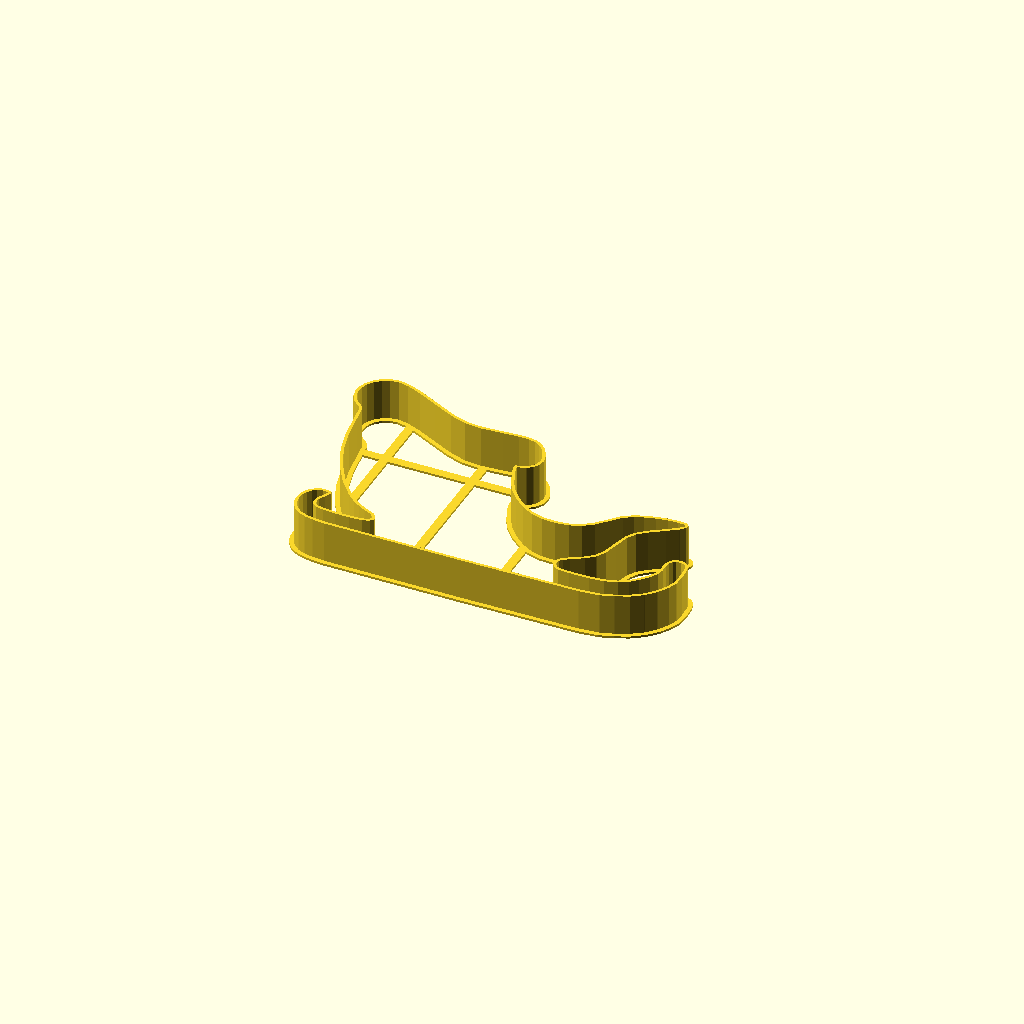
Cell 1: the model at its default parameters.
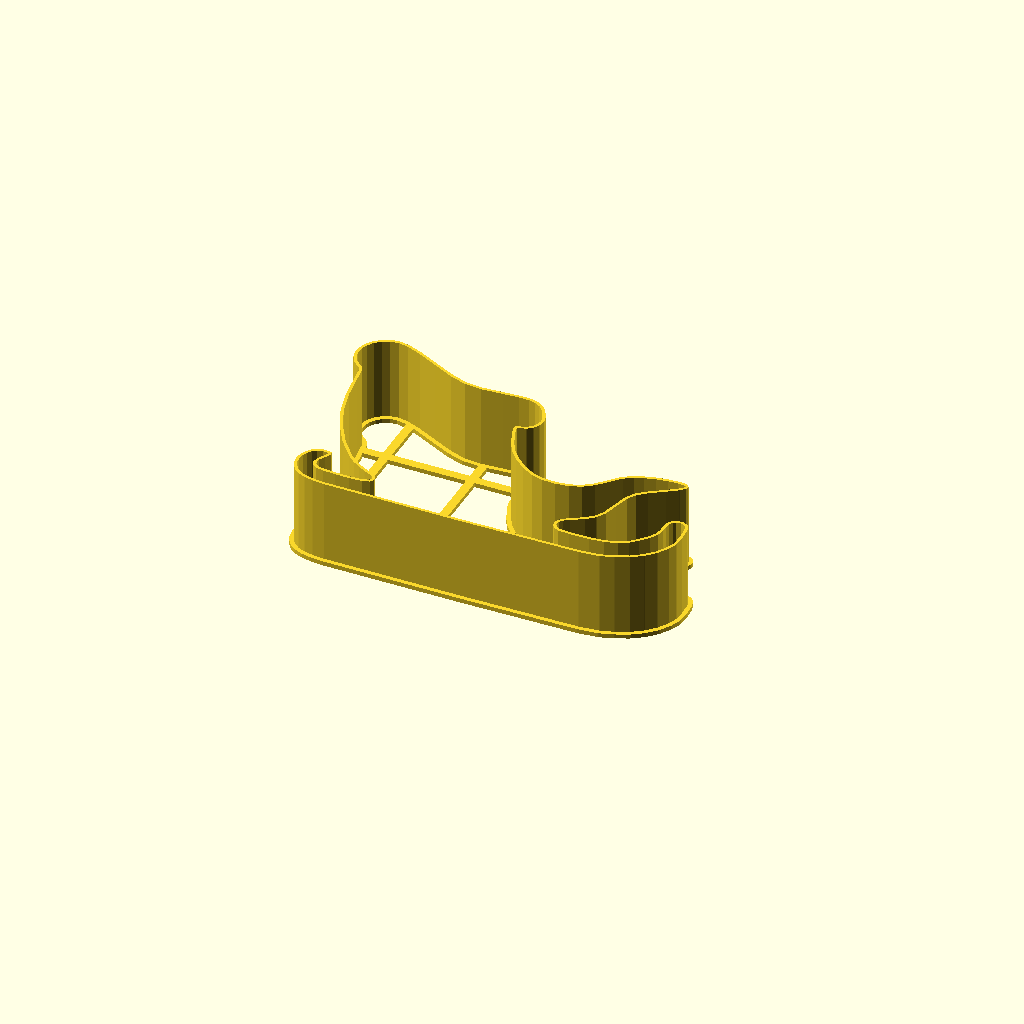
Cell 2: layerHeight = 0.4 (everything else at default).
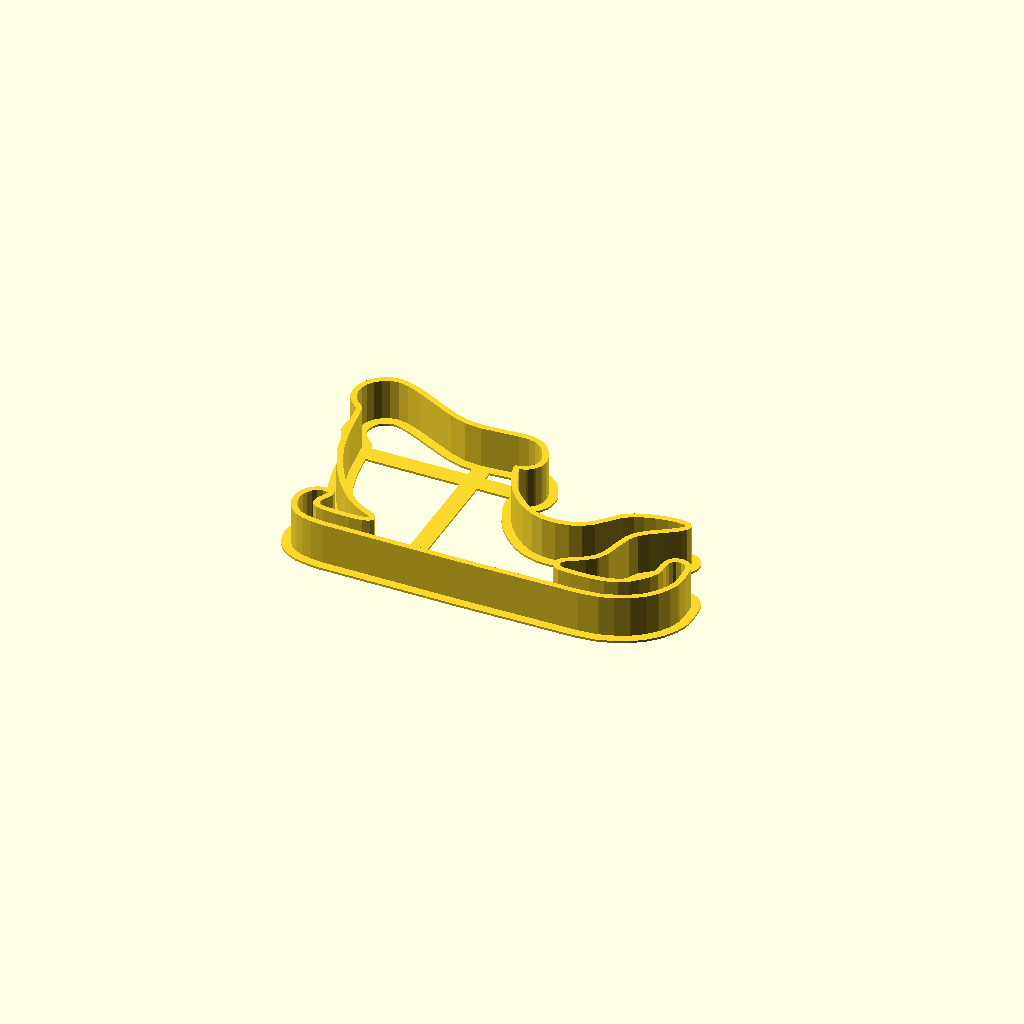
Cell 3: lineWidth = 0.8 (everything else at default).
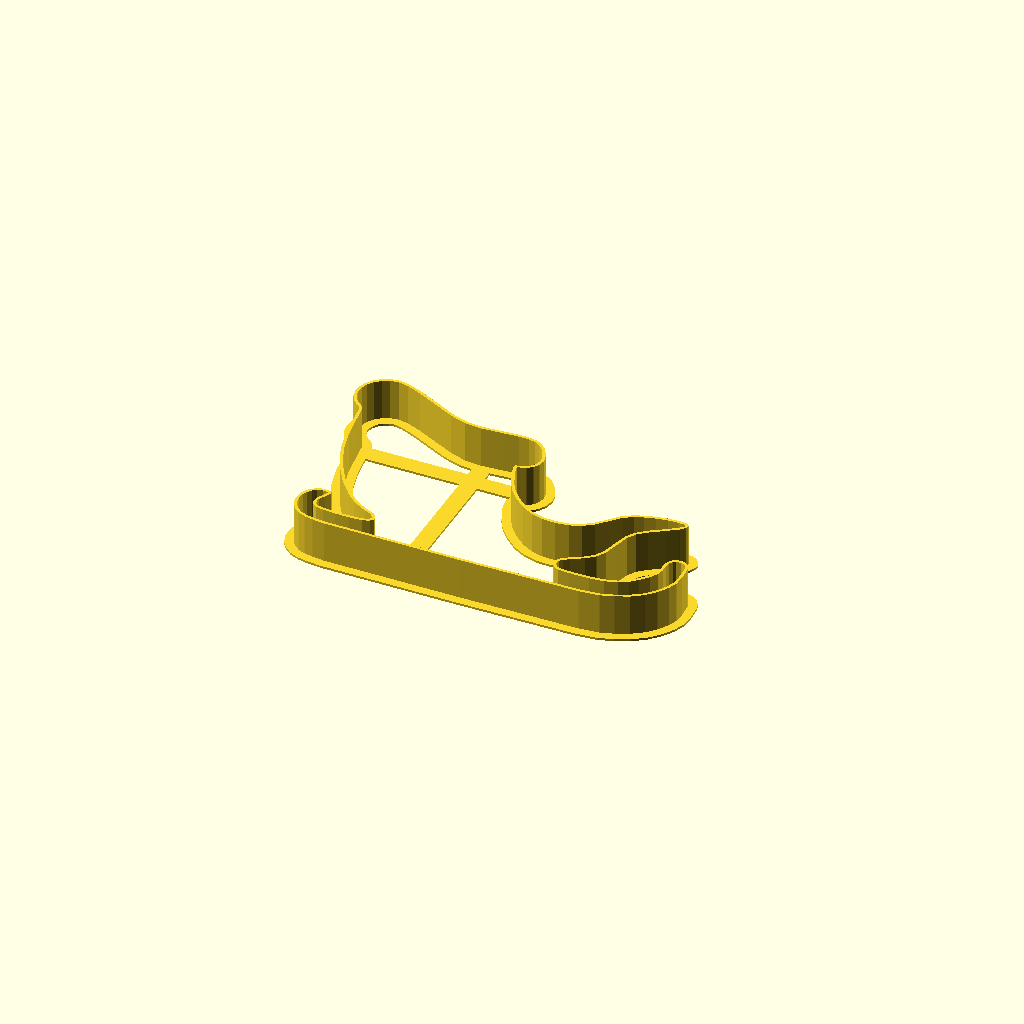
Cell 4: the same model with linesBase = 6.
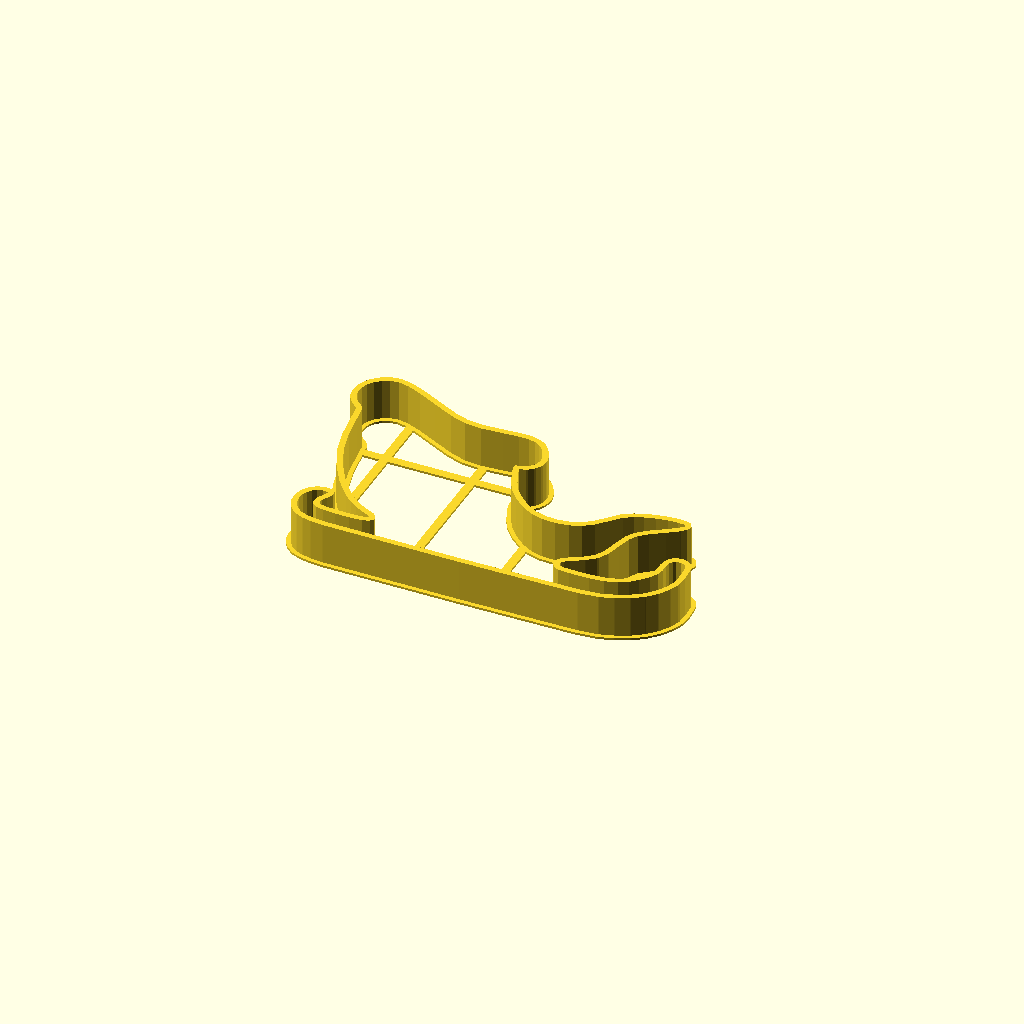
Cell 5 — linesThick set to 4, the other parameters unchanged.
All cells are drawn from one camera (rotation 55°, 0°, 25°, orthographic, colour scheme Cornfield), so only the parameter changes between them.
The OpenSCAD source (inputs/thingiverse/files/thing-2704152/files/sleigh.scad):
/* [Machine Settings] */

// Your selected layer height
layerHeight=0.2;

// Your printers line width
lineWidth=0.4;

/* [Print Settings] */

// Number of layers to print of the base
layersBase=3;

// Number of lines to print in the base
linesBase=3;

// Number of lines to print the cutter
linesThick=2;

// Number of layers tell for the cutter
layersHeight=60;

// Scale
cutterScale=1;

/* [Support Settings] */

// Support X Gap Factor
supportXGapFactor=20;

// Support Y Gap Factor
supportYGapFactor=30;

// Support Rotation
supportRotation=0;

// Support X Offset
supportXOffset=2;

// Support Y Offset
supportYOffset=0;

linear_extrude(layersBase * layerHeight)
supports();

linear_extrude(layersBase * layerHeight)
offset(linesBase * lineWidth)
sleighOutline();

linear_extrude(layersHeight * layerHeight)
sleighOutline();

module supports() {
    intersection() {
        sleigh();
        
        rotate([0, 0, supportRotation])
        union() {
            for (i = [-200:lineWidth * linesBase * supportXGapFactor:200]) {
                translate([i + supportXOffset, 0])
                square([lineWidth * linesBase * 2, 400], true);
            }
            
            for (i = [-200:lineWidth * linesBase * supportYGapFactor:200]) {
                translate([0, i + supportYOffset])
                square([400, lineWidth * linesBase * 2], true);
            }
        }
    }
}

module sleighOutline() {
    difference() {
        offset(linesThick * lineWidth)
        sleigh();
        
        sleigh();
    }
}

module sleigh()
    scale(cutterScale)
    polygon(
        points=
            [[-25.034, -30.277], [-28.255, -29.962], [-30.659, -29.463], [-32.422, -28.73], [-33.719, -27.711], [-34.698, -26.361], [-35.266, -24.874], [-35.448, -23.341], [-35.265, -21.852], [-34.74, -20.498], [-33.895, -19.369], [-32.753, -18.556], [-31.337, -18.148], [-29.718, -18.301], [-30.471, -19.865], [-31.432, -21.586], [-31.661, -23.15], [-31.168, -24.437], [-29.966, -25.326], [-27.936, -25.715], [-24.497, -25.98], [-20.582, -26.041], [-17.128, -25.817], [-15.196, -25.212], [-14.397, -24.208], [-14.585, -23.018], [-15.615, -21.855], [-17.916, -20.849], [-19.933, -19.759], [-21.916, -18.466], [-23.963, -16.653], [-28.014, -11.794], [-31.621, -5.837], [-34.322, 0.563], [-35.899, 6.824], [-36.922, 13.992], [-37.514, 18.484], [-38.018, 19.333], [-38.921, 20.039], [-40.38, 21.441], [-41.285, 23.088], [-41.656, 24.878], [-41.517, 26.709], [-40.888, 28.476], [-39.793, 30.076], [-38.253, 31.407], [-36.291, 32.364], [-34.097, 32.684], [-31.295, 32.15], [-27.407, 30.613], [-21.951, 27.926], [-15.982, 25.01], [-11.497, 23.522], [-6.99, 23.151], [-0.955, 23.585], [3.106, 23.912], [5.881, 23.887], [7.843, 23.467], [9.466, 22.607], [10.511, 21.551], [11.53, 19.985], [12.304, 18.309], [12.61, 16.921], [12.343, 15.343], [11.587, 14.04], [10.409, 13.091], [8.879, 12.574], [7.601, 12.117], [7.612, 11.147], [8.089, 9.341], [9.945, 4.765], [11.674, 1.805], [14.047, -0.866], [17.179, -3.56], [20.32, -5.331], [23.658, -6.255], [27.379, -6.412], [30.98, -5.926], [34.002, -4.769], [36.734, -2.784], [39.463, 0.186], [41.746, 2.72], [44.125, 4.199], [46.54, 5.167], [49.426, 5.961], [52.421, 6.497], [55.161, 6.694], [57.095, 6.548], [57.5, 6.327], [57.517, 5.975], [56.34, 4.777], [53.48, 2.754], [49.722, 0.23], [47.289, -1.859], [45.739, -4.476], [44.635, -8.587], [43.636, -12.456], [42.296, -14.843], [40.193, -16.602], [36.904, -18.584], [35.406, -19.594], [34.555, -20.594], [34.252, -21.655], [34.397, -22.844], [35.4, -24.083], [36.729, -24.643], [39.807, -24.805], [45.179, -24.745], [49.261, -24.303], [52.713, -23.283], [55.047, -21.943], [56.892, -20.184], [58.877, -17.914], [60.137, -15.858], [60.558, -13.728], [60.527, -11.78], [60.803, -10.392], [61.308, -9.486], [61.965, -8.983], [63.424, -8.877], [64.564, -9.449], [64.99, -10.098], [65.28, -11.185], [65.496, -14.526], [65.329, -17.439], [64.466, -19.753], [62.748, -22.55], [60.435, -24.952], [57.554, -26.937], [54.133, -28.48], [50.559, -29.599], [45.228, -30.169], [12.61, -30.453], [-25.034, -30.277]],
        paths=
            [[0, 1, 2, 3, 4, 5, 6, 7, 8, 9, 10, 11, 12, 13, 14, 15, 16, 17, 18, 19, 20, 21, 22, 23, 24, 25, 26, 27, 28, 29, 30, 31, 32, 33, 34, 35, 36, 37, 38, 39, 40, 41, 42, 43, 44, 45, 46, 47, 48, 49, 50, 51, 52, 53, 54, 55, 56, 57, 58, 59, 60, 61, 62, 63, 64, 65, 66, 67, 68, 69, 70, 71, 72, 73, 74, 75, 76, 77, 78, 79, 80, 81, 82, 83, 84, 85, 86, 87, 88, 89, 90, 91, 92, 93, 94, 95, 96, 97, 98, 99, 100, 101, 102, 103, 104, 105, 106, 107, 108, 109, 110, 111, 112, 113, 114, 115, 116, 117, 118, 119, 120, 121, 122, 123, 124, 125, 126, 127, 128, 129, 130, 131, 132, 133, 0]]
    );
Parameter table extracted from the source (name, type, default, range or options):
layerHeight: number, default 0.2
lineWidth: number, default 0.4
layersBase: number, default 3
linesBase: number, default 3
linesThick: number, default 2
layersHeight: number, default 60
cutterScale: number, default 1
supportXGapFactor: number, default 20
supportYGapFactor: number, default 30
supportRotation: number, default 0
supportXOffset: number, default 2
supportYOffset: number, default 0
